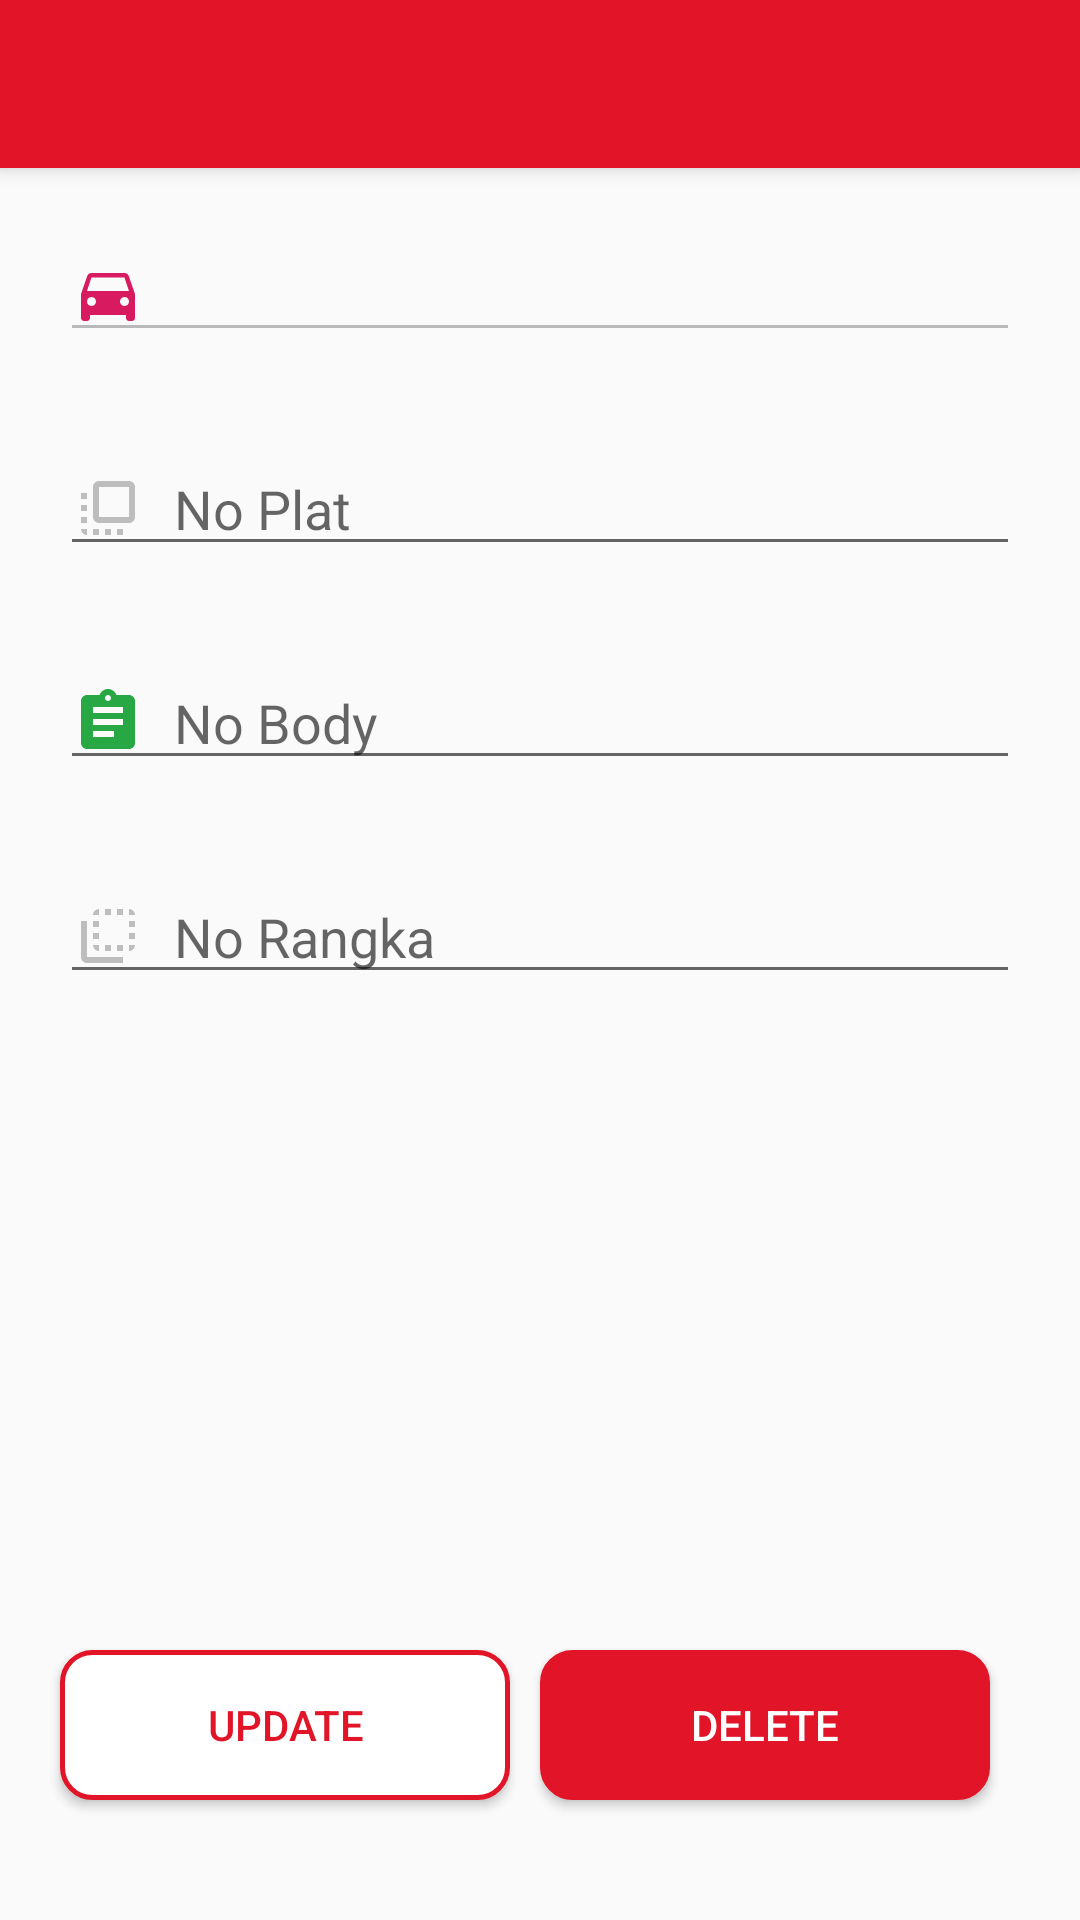

Android layout source for this screen:
<!-- AndroidManifest.xml: application theme AppTheme -->
<!-- res/layout/activity_edit_mycar.xml -->
<?xml version="1.0" encoding="utf-8"?>
<androidx.constraintlayout.widget.ConstraintLayout xmlns:android="http://schemas.android.com/apk/res/android"
    xmlns:app="http://schemas.android.com/apk/res-auto"
    xmlns:tools="http://schemas.android.com/tools"
    android:layout_width="match_parent"
    android:layout_height="match_parent"
    tools:context=".mycar.editMycar">

    <include
        android:id="@+id/settoolbar"
        layout="@layout/toolbar"
        app:layout_constraintEnd_toEndOf="parent"
        app:layout_constraintTop_toTopOf="parent" />

    <EditText
        android:id="@+id/editTypemobil"
        android:layout_width="match_parent"
        android:layout_height="wrap_content"
        android:layout_marginLeft="20dp"
        android:layout_marginTop="20dp"
        android:layout_marginRight="20dp"
        android:drawableLeft="@drawable/ic_directions_car_black_24dp"
        android:drawablePadding="10dp"
        android:ems="10"
        android:enabled="false"
        android:inputType="textPersonName"
        app:layout_constraintEnd_toEndOf="parent"
        app:layout_constraintHorizontal_bias="0.6"
        app:layout_constraintStart_toStartOf="parent"
        app:layout_constraintTop_toBottomOf="@+id/settoolbar" />

    <EditText
        android:id="@+id/editNoplat"
        android:layout_width="match_parent"
        android:layout_height="wrap_content"
        android:layout_marginLeft="20dp"
        android:layout_marginTop="30dp"
        android:layout_marginRight="20dp"
        android:ems="10"
        android:hint="No Plat"
        android:drawableLeft="@drawable/ic_flip_to_front_black_24dp"
        android:drawablePadding="10dp"
        android:inputType="textPersonName"
        app:layout_constraintEnd_toEndOf="parent"
        app:layout_constraintStart_toStartOf="parent"
        app:layout_constraintTop_toBottomOf="@+id/editTypemobil" />

    <EditText
        android:id="@+id/editNobody"
        android:layout_width="match_parent"
        android:layout_height="wrap_content"
        android:layout_marginLeft="20dp"
        android:layout_marginTop="30dp"
        android:layout_marginRight="20dp"
        android:ems="10"
        android:hint="No Body"
        android:drawableLeft="@drawable/ic_assignment_black_24dp"
        android:drawablePadding="10dp"
        android:inputType="textPersonName"
        app:layout_constraintEnd_toEndOf="parent"
        app:layout_constraintStart_toStartOf="parent"
        app:layout_constraintTop_toBottomOf="@+id/editNoplat" />

    <EditText
        android:id="@+id/editNorangka"
        android:layout_width="match_parent"
        android:layout_height="wrap_content"
        android:layout_marginLeft="20dp"
        android:layout_marginTop="30dp"
        android:layout_marginRight="20dp"
        android:ems="10"
        android:drawableLeft="@drawable/ic_flip_to_back_black_24dp"
        android:drawablePadding="10dp"
        android:hint="No Rangka"
        android:inputType="textPersonName"
        app:layout_constraintEnd_toEndOf="parent"
        app:layout_constraintStart_toStartOf="parent"
        app:layout_constraintTop_toBottomOf="@+id/editNobody" />

    <Button
        android:id="@+id/eBtnSimpan"
        android:layout_width="150dp"
        android:layout_height="50dp"
        android:layout_marginLeft="20dp"
        android:layout_marginBottom="40dp"
        android:background="@drawable/button_border"
        android:textColor="#E11428"
        android:text="Update"
        app:layout_constraintBottom_toBottomOf="parent"
        app:layout_constraintStart_toStartOf="parent" />

    <Button
        android:id="@+id/eBtnDelete"
        android:layout_width="150dp"
        android:layout_height="50dp"
        android:layout_marginRight="20dp"
        android:background="@drawable/button_delete"
        android:textColor="#FFFFFF"
        android:layout_marginBottom="40dp"
        android:text="Delete"
        app:layout_constraintBottom_toBottomOf="parent"
        app:layout_constraintEnd_toEndOf="parent"
        app:layout_constraintStart_toEndOf="@+id/eBtnSimpan" />

    <TextView
        android:id="@+id/carid"
        android:layout_width="wrap_content"
        android:layout_height="wrap_content"
        android:text="TextView"
        android:visibility="invisible"
        app:layout_constraintEnd_toEndOf="parent"
        app:layout_constraintStart_toStartOf="parent"
        app:layout_constraintTop_toBottomOf="@+id/editNorangka" />

</androidx.constraintlayout.widget.ConstraintLayout>
<!-- res/layout/toolbar.xml (included above) -->
<?xml version="1.0" encoding="utf-8"?>
<androidx.appcompat.widget.Toolbar xmlns:android="http://schemas.android.com/apk/res/android"
    android:layout_width="match_parent"
    android:layout_height="wrap_content"
    xmlns:app="http://schemas.android.com/apk/res-auto"
    android:background="@color/colorPrimary"
    android:elevation="4dp"
    app:popupTheme="@style/ThemeOverlay.MaterialComponents.Light"
    app:titleTextColor="#ffffff">

</androidx.appcompat.widget.Toolbar>
<!-- resources referenced by this layout -->
<resources>
  <color name="colorPrimary">#E11428</color>
  <!-- drawable button_border (drawable) -->
  <?xml version="1.0" encoding="utf-8"?>
  <shape xmlns:android="http://schemas.android.com/apk/res/android"
      android:shape="rectangle">
  
     <gradient android:startColor="#FFFFFF"
          android:endColor="#FFFFFF"
          android:angle="270" />
      <corners android:radius="10dp" />
      <stroke android:width="5px" android:color="#E11428" />
  </shape>
  <!-- drawable button_delete (drawable) -->
  <?xml version="1.0" encoding="utf-8"?>
  <shape xmlns:android="http://schemas.android.com/apk/res/android"
      android:shape="rectangle">
  
     <gradient android:startColor="#E11428"
          android:endColor="#E11428"
          android:angle="270" />
      <corners android:radius="10dp" />
      <stroke android:width="5px" android:color="#E11428" />
  </shape>
  <!-- drawable ic_assignment_black_24dp (drawable) -->
  <vector android:height="24dp" android:tint="#28A745"
      android:viewportHeight="24.0" android:viewportWidth="24.0"
      android:width="24dp" xmlns:android="http://schemas.android.com/apk/res/android">
      <path android:fillColor="#FF000000" android:pathData="M19,3h-4.18C14.4,1.84 13.3,1 12,1c-1.3,0 -2.4,0.84 -2.82,2L5,3c-1.1,0 -2,0.9 -2,2v14c0,1.1 0.9,2 2,2h14c1.1,0 2,-0.9 2,-2L21,5c0,-1.1 -0.9,-2 -2,-2zM12,3c0.55,0 1,0.45 1,1s-0.45,1 -1,1 -1,-0.45 -1,-1 0.45,-1 1,-1zM14,17L7,17v-2h7v2zM17,13L7,13v-2h10v2zM17,9L7,9L7,7h10v2z"/>
  </vector>
  <!-- drawable ic_directions_car_black_24dp (drawable) -->
  <vector android:height="24dp" android:tint="#D81B60"
      android:viewportHeight="24.0" android:viewportWidth="24.0"
      android:width="24dp" xmlns:android="http://schemas.android.com/apk/res/android">
      <path android:fillColor="#FF000000" android:pathData="M18.92,6.01C18.72,5.42 18.16,5 17.5,5h-11c-0.66,0 -1.21,0.42 -1.42,1.01L3,12v8c0,0.55 0.45,1 1,1h1c0.55,0 1,-0.45 1,-1v-1h12v1c0,0.55 0.45,1 1,1h1c0.55,0 1,-0.45 1,-1v-8l-2.08,-5.99zM6.5,16c-0.83,0 -1.5,-0.67 -1.5,-1.5S5.67,13 6.5,13s1.5,0.67 1.5,1.5S7.33,16 6.5,16zM17.5,16c-0.83,0 -1.5,-0.67 -1.5,-1.5s0.67,-1.5 1.5,-1.5 1.5,0.67 1.5,1.5 -0.67,1.5 -1.5,1.5zM5,11l1.5,-4.5h11L19,11L5,11z"/>
  </vector>
  <!-- drawable ic_flip_to_back_black_24dp (drawable) -->
  <vector android:height="24dp" android:tint="#BDBDBD"
      android:viewportHeight="24.0" android:viewportWidth="24.0"
      android:width="24dp" xmlns:android="http://schemas.android.com/apk/res/android">
      <path android:fillColor="#FF000000" android:pathData="M9,7L7,7v2h2L9,7zM9,11L7,11v2h2v-2zM9,3c-1.11,0 -2,0.9 -2,2h2L9,3zM13,15h-2v2h2v-2zM19,3v2h2c0,-1.1 -0.9,-2 -2,-2zM13,3h-2v2h2L13,3zM9,17v-2L7,15c0,1.1 0.89,2 2,2zM19,13h2v-2h-2v2zM19,9h2L21,7h-2v2zM19,17c1.1,0 2,-0.9 2,-2h-2v2zM5,7L3,7v12c0,1.1 0.89,2 2,2h12v-2L5,19L5,7zM15,5h2L17,3h-2v2zM15,17h2v-2h-2v2z"/>
  </vector>
  <!-- drawable ic_flip_to_front_black_24dp (drawable) -->
  <vector android:height="24dp" android:tint="#BDBDBD"
      android:viewportHeight="24.0" android:viewportWidth="24.0"
      android:width="24dp" xmlns:android="http://schemas.android.com/apk/res/android">
      <path android:fillColor="#FF000000" android:pathData="M3,13h2v-2L3,11v2zM3,17h2v-2L3,15v2zM5,21v-2L3,19c0,1.1 0.89,2 2,2zM3,9h2L5,7L3,7v2zM15,21h2v-2h-2v2zM19,3L9,3c-1.11,0 -2,0.9 -2,2v10c0,1.1 0.89,2 2,2h10c1.1,0 2,-0.9 2,-2L21,5c0,-1.1 -0.9,-2 -2,-2zM19,15L9,15L9,5h10v10zM11,21h2v-2h-2v2zM7,21h2v-2L7,19v2z"/>
  </vector>
  <style name="AppTheme" parent="Theme.AppCompat.Light.NoActionBar">
          
          <item name="colorPrimary">@color/colorPrimary</item>
          <item name="colorPrimaryDark">@color/colorPrimaryDark</item>
          <item name="colorAccent">@color/colorAccent</item>
      </style>
  <color name="colorPrimaryDark">#CD1325</color>
  <color name="colorAccent">#E11428</color>
</resources>
